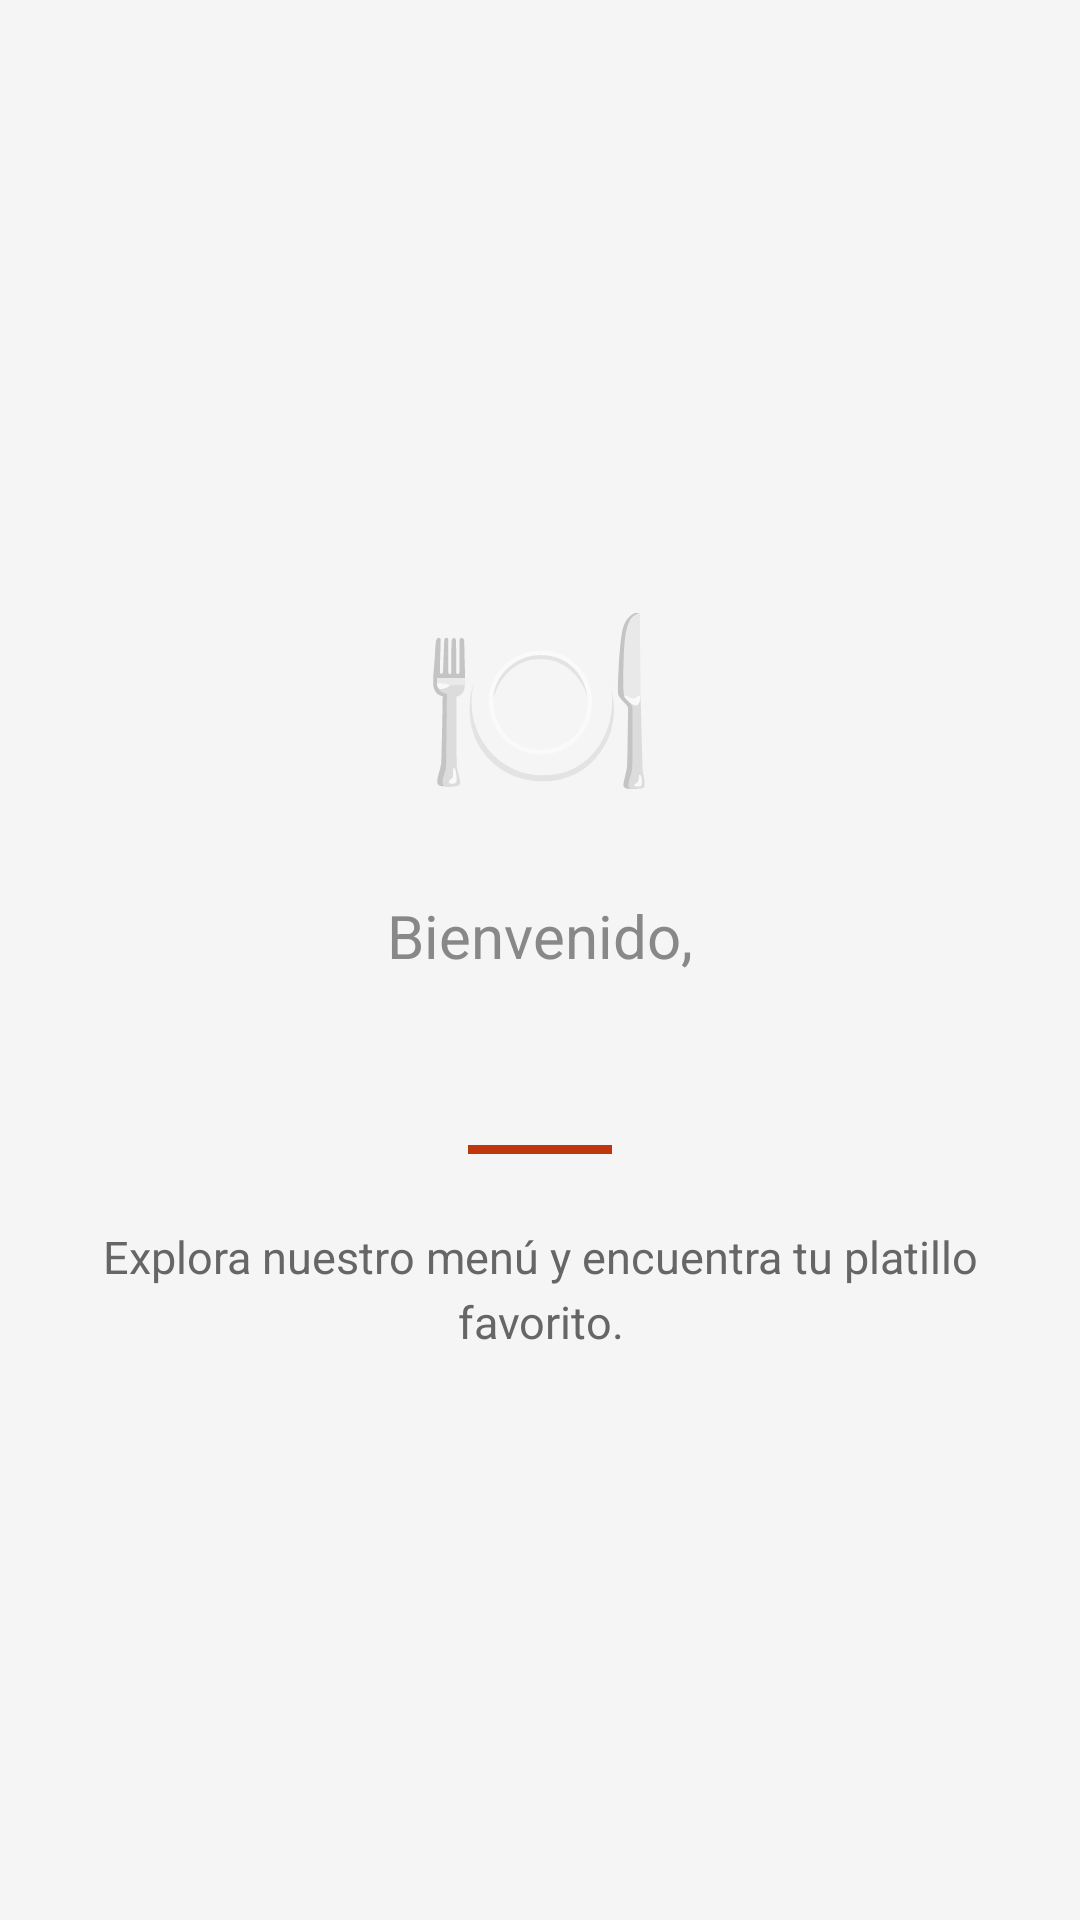

Layout XML and referenced resources for this Android screen:
<!-- AndroidManifest.xml: application theme Theme.RestauranteApp -->
<!-- res/layout/fragment_inicio.xml -->
<?xml version="1.0" encoding="utf-8"?>
<LinearLayout
    xmlns:android="http://schemas.android.com/apk/res/android"
    android:layout_width="match_parent"
    android:layout_height="match_parent"
    android:orientation="vertical"
    android:gravity="center"
    android:padding="32dp"
    android:background="#F5F5F5">

    <TextView
        android:layout_width="wrap_content"
        android:layout_height="wrap_content"
        android:text="🍽️"
        android:textSize="64sp"
        android:layout_marginBottom="24dp" />

    <TextView
        android:id="@+id/tvBienvenida"
        android:layout_width="wrap_content"
        android:layout_height="wrap_content"
        android:text="Bienvenido,"
        android:textSize="20sp"
        android:textColor="#888888" />

    <TextView
        android:id="@+id/tvNombreUsuario"
        android:layout_width="wrap_content"
        android:layout_height="wrap_content"
        android:text=""
        android:textSize="30sp"
        android:textStyle="bold"
        android:textColor="#1A1A1A"
        android:layout_marginBottom="16dp" />

    <View
        android:layout_width="48dp"
        android:layout_height="3dp"
        android:background="#BF360C"
        android:layout_marginBottom="24dp" />

    <TextView
        android:layout_width="wrap_content"
        android:layout_height="wrap_content"
        android:text="Explora nuestro menú y encuentra tu platillo favorito."
        android:textSize="15sp"
        android:textColor="#666666"
        android:gravity="center"
        android:lineSpacingExtra="4dp" />

</LinearLayout>
<!-- resources referenced by this layout -->
<resources>
  <style name="Theme.RestauranteApp" parent="Theme.AppCompat.Light.NoActionBar">
  
          <item name="colorPrimary">#6200EE</item>
          <item name="colorPrimaryDark">#3700B3</item>
          <item name="colorAccent">#03DAC5</item>
  
      </style>
</resources>
